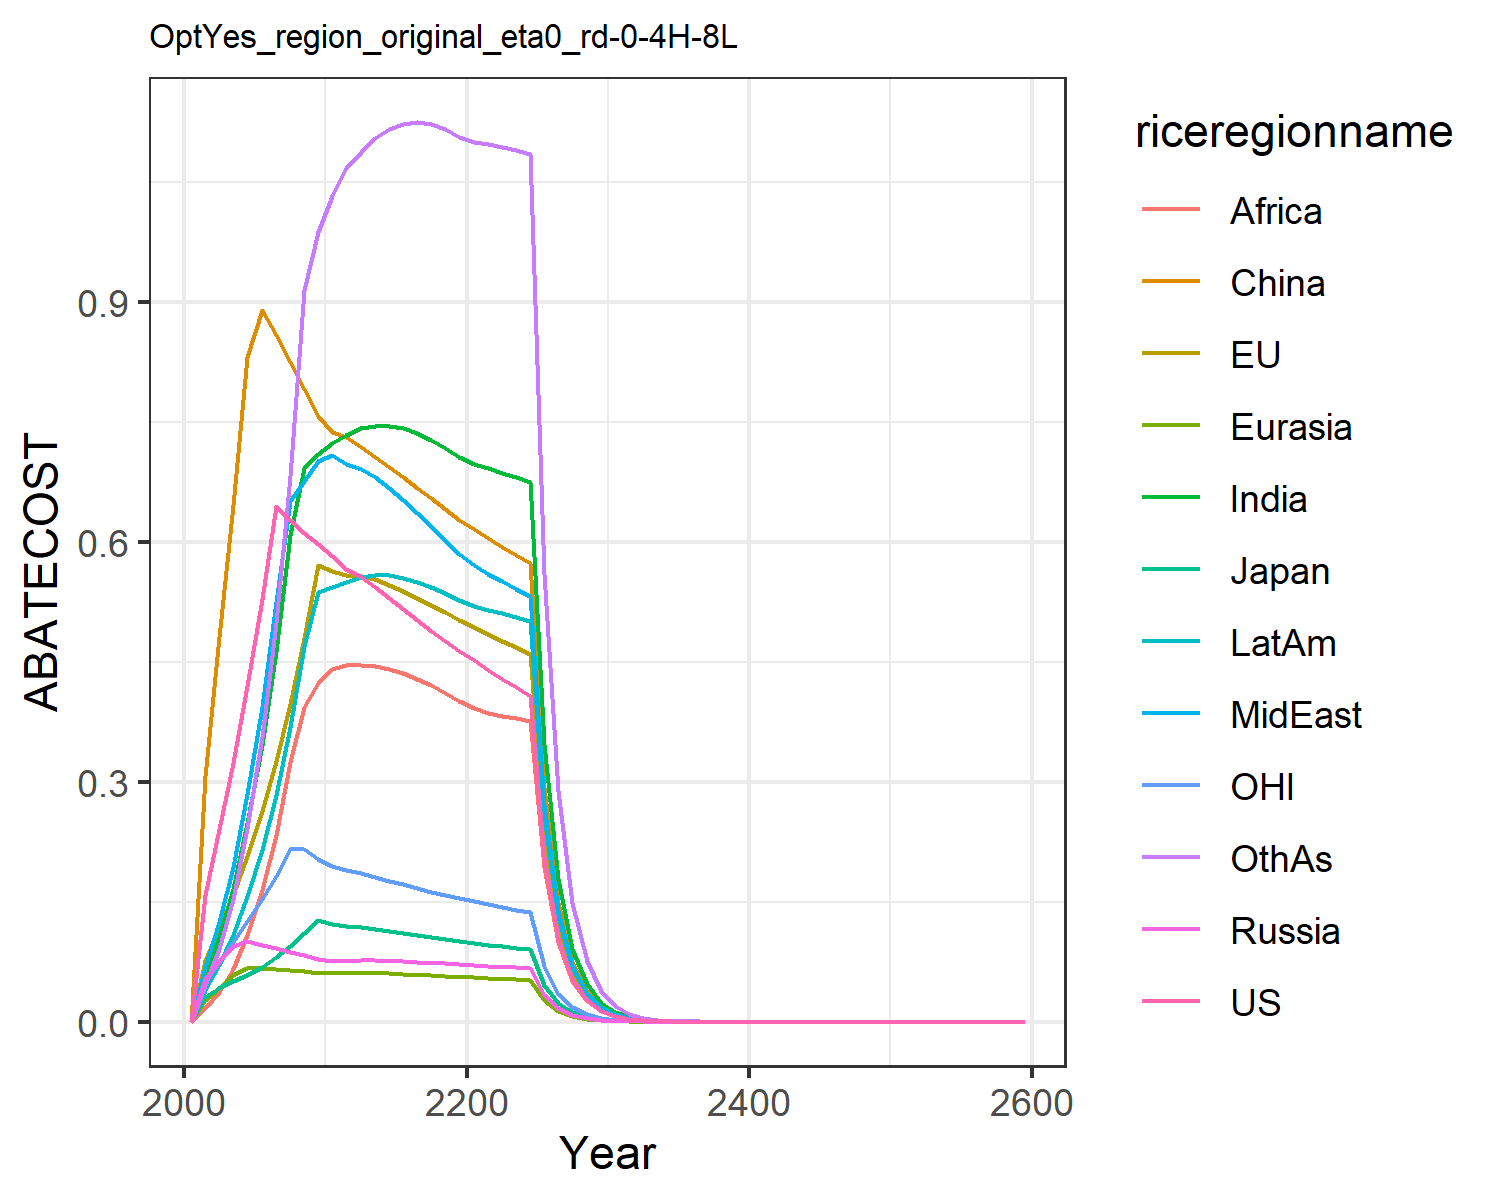

Source data for this figure (header and first rows):
0.0, 0.0, 0.0, 0.0, 0.0, 0.0, 0.0, 0.0, 0.0, 0.0, 0.0, 0.0
0.1582, 0.07648, 0.03046, 0.05284, 0.02734, 0.3078, 0.05676, 0.0689, 0.01774, 0.04008, 0.05001, 0.04632
0.2411, 0.1176, 0.04214, 0.07557, 0.04264, 0.4812, 0.1058, 0.1252, 0.03705, 0.07138, 0.07523, 0.09153
0.3229, 0.1587, 0.0512, 0.09508, 0.05799, 0.6464, 0.1665, 0.1939, 0.06539, 0.109, 0.09914, 0.1536
0.4194, 0.2075, 0.05826, 0.1004, 0.06725, 0.8306, 0.2479, 0.2852, 0.1088, 0.1569, 0.1254, 0.2425
0.5289, 0.2628, 0.06816, 0.0961, 0.06685, 0.8897, 0.3462, 0.3937, 0.1649, 0.2141, 0.1531, 0.3561
0.6446, 0.3254, 0.08093, 0.09182, 0.06593, 0.858, 0.4635, 0.5243, 0.2336, 0.2833, 0.1825, 0.4984
0.6273, 0.3974, 0.09506, 0.08739, 0.06469, 0.8251, 0.6087, 0.6511, 0.3243, 0.368, 0.2155, 0.682
0.6116, 0.4794, 0.1105, 0.08295, 0.0632, 0.7915, 0.6917, 0.676, 0.3929, 0.4702, 0.2155, 0.915
0.5973, 0.5706, 0.1269, 0.07856, 0.06154, 0.7576, 0.7093, 0.7005, 0.4236, 0.5366, 0.203, 0.9868
0.5824, 0.5637, 0.1223, 0.07645, 0.06074, 0.7371, 0.7233, 0.7083, 0.4414, 0.5441, 0.1945, 1.033
0.5657, 0.559, 0.1195, 0.07634, 0.06077, 0.7309, 0.7338, 0.6978, 0.4454, 0.5494, 0.1893, 1.067
0.5563, 0.5578, 0.1182, 0.07674, 0.06093, 0.7184, 0.7418, 0.6916, 0.4461, 0.5563, 0.1856, 1.088
0.5436, 0.5531, 0.116, 0.07661, 0.06074, 0.7061, 0.7453, 0.6807, 0.4445, 0.5587, 0.1812, 1.104
0.5298, 0.5464, 0.1136, 0.07619, 0.06032, 0.6936, 0.7451, 0.6672, 0.441, 0.558, 0.1765, 1.116
0.5157, 0.5385, 0.111, 0.07558, 0.05974, 0.6808, 0.7418, 0.652, 0.4356, 0.5548, 0.1718, 1.123
0.502, 0.53, 0.1084, 0.07485, 0.05903, 0.6678, 0.7359, 0.6359, 0.4287, 0.5498, 0.1672, 1.125
0.4887, 0.521, 0.1059, 0.07403, 0.05823, 0.6546, 0.7278, 0.6192, 0.4206, 0.5433, 0.1627, 1.122
0.476, 0.5118, 0.1034, 0.07316, 0.05736, 0.6412, 0.7177, 0.6022, 0.4113, 0.5357, 0.1584, 1.116
0.4639, 0.5025, 0.1009, 0.07225, 0.05644, 0.6278, 0.7061, 0.585, 0.4012, 0.527, 0.1543, 1.106
0.452, 0.4935, 0.09862, 0.07124, 0.05558, 0.6155, 0.6972, 0.5709, 0.3928, 0.52, 0.1504, 1.099
0.4402, 0.4849, 0.09643, 0.07011, 0.0548, 0.6046, 0.6918, 0.5603, 0.3864, 0.5152, 0.1467, 1.097
0.4289, 0.4764, 0.09432, 0.06896, 0.05403, 0.594, 0.6865, 0.5505, 0.3828, 0.5105, 0.1432, 1.094
0.4181, 0.4681, 0.0923, 0.0678, 0.05326, 0.5837, 0.6809, 0.5411, 0.3795, 0.5057, 0.1398, 1.09
0.4078, 0.4599, 0.09036, 0.06664, 0.05248, 0.5736, 0.6749, 0.5319, 0.3762, 0.5006, 0.1366, 1.084
0.2064, 0.2344, 0.04591, 0.03398, 0.02682, 0.2924, 0.3468, 0.2712, 0.1934, 0.257, 0.06928, 0.5592
0.1045, 0.1195, 0.02333, 0.01732, 0.0137, 0.149, 0.178, 0.1383, 0.09932, 0.1318, 0.03515, 0.2879
0.05295, 0.06086, 0.01185, 0.008823, 0.006992, 0.07593, 0.09126, 0.07047, 0.05094, 0.06752, 0.01783, 0.148
0.02681, 0.03099, 0.006021, 0.004492, 0.003566, 0.03866, 0.04673, 0.03589, 0.0261, 0.03456, 0.009045, 0.076
0.01358, 0.01577, 0.003058, 0.002286, 0.001818, 0.01968, 0.02391, 0.01826, 0.01335, 0.01767, 0.004588, 0.03896
0.006866, 0.008006, 0.001549, 0.001161, 0.0009242, 0.009988, 0.01219, 0.009275, 0.006814, 0.00901, 0.002322, 0.01991
0.003464, 0.004052, 0.000783, 0.0005878, 0.0004686, 0.005053, 0.006202, 0.004699, 0.003467, 0.004579, 0.001172, 0.01015
0.001747, 0.002049, 0.0003954, 0.0002974, 0.0002374, 0.002554, 0.00315, 0.002378, 0.001761, 0.002324, 0.0005913, 0.005161
0.0008809, 0.001035, 0.0001995, 0.0001503, 0.0001202, 0.00129, 0.001598, 0.001203, 0.0008938, 0.001178, 0.0002982, 0.002622
0.0004441, 0.000523, 0.0001007, 7.597859524056683e-5, 6.0783759447153375e-5, 0.0006513, 0.0008105, 0.0006082, 0.0004532, 0.0005969, 0.0001503, 0.001331
0.0002239, 0.0002641, 5.0793749652708494e-5, 3.838548310423179e-5, 3.0737442797498315e-5, 0.0003287, 0.0004107, 0.0003074, 0.0002297, 0.0003023, 7.577279408749958e-5, 0.0006753
0.0001128, 0.0001333, 2.5621572291402592e-5, 1.9387912303588437e-5, 1.5538058696619643e-5, 0.0001658, 0.000208, 0.0001553, 0.0001163, 0.000153, 3.8193580361081816e-5, 0.0003423
5.6877146766059915e-5, 6.729327343106193e-5, 1.2922970331008471e-5, 9.790428984048563e-6, 7.85229244272966e-6, 8.366312006647864e-5, 0.0001053, 7.84528619515068e-5, 5.886902003479238e-5, 7.739669746559372e-5, 1.9250681567964292e-5, 0.0001734
2.8669561670669985e-5, 3.3960181781155273e-5, 6.517603307404982e-6, 4.943014753313742e-6, 3.967190516222995e-6, 4.219720075388065e-5, 5.3261284155691304e-5, 3.961983157429123e-5, 2.978383945049422e-5, 3.914099616545842e-5, 9.702562010980649e-6, 8.779685480221267e-5
1.445117180885698e-5, 1.7135800774771926e-5, 3.2869075559451226e-6, 2.495233892969179e-6, 2.003868877172489e-6, 2.1279663631644034e-5, 2.693777584987412e-5, 2.0004592883476628e-5, 1.50624552444027e-5, 1.978782649964773e-5, 4.890064223612897e-6, 4.4432021750157445e-5
7.284242375905927e-6, 8.645337065083341e-6, 1.6575414501957108e-6, 1.2594109706206968e-6, 1.0119655928825183e-6, 1.0729633363467191e-5, 1.3619567881607522e-5, 1.0098785670887567e-5, 7.614656222545667e-6, 1.0000831139930223e-5, 2.4645200110652886e-6, 2.24763829107461e-5
3.6716821692190846e-6, 4.3612238247552975e-6, 8.358360157725874e-7, 6.355752038724717e-7, 5.109535447270719e-7, 5.4094130743084505e-6, 6.883847585849524e-6, 5.097282256146973e-6, 3.848223180320173e-6, 5.053110878843024e-6, 1.2420551379391445e-6, 1.136549829723953e-5
1.8507381495038024e-6, 2.199827688912634e-6, 4.214629842619802e-7, 3.2071198654833855e-7, 2.579432665241394e-7, 2.7268784332668896e-6, 3.478392723283137e-6, 2.5724388476360965e-6, 1.9441948403007787e-6, 2.55257008782522e-6, 6.259517368100069e-7, 5.745114168573471e-6
9.328758169571224e-7, 1.1094994457637693e-6, 2.125108173214959e-7, 1.6181435835130638e-7, 1.3019702989526026e-7, 1.3744733978831035e-6, 1.7571836238695997e-6, 1.298058526763859e-6, 9.819775562766469e-7, 1.2891479249254818e-6, 3.154516285446034e-7, 2.903164472415775e-6
4.7022032895467237e-7, 5.595352632212387e-7, 1.0714878514489391e-7, 8.163508543235053e-8, 6.570801067057865e-8, 6.927330063789382e-7, 8.87477508056906e-7, 6.549251751159314e-7, 4.958575556955648e-7, 6.509432341214868e-7, 1.5897068802269236e-7, 1.4666300584509775e-6
2.3701588071351e-7, 2.821585375028005e-7, 5.402307208431779e-8, 4.118114873842912e-8, 3.315748255056284e-8, 3.491065768671669e-7, 4.481348243881145e-7, 3.304015764334254e-7, 2.503318593033638e-7, 3.2862977157557034e-7, 8.011134791257218e-8, 7.407255692926258e-7
1.1946805047924258e-7, 1.422745988177266e-7, 2.7236933800072404e-8, 2.077233756496507e-8, 1.672999643514732e-8, 1.759203400735227e-7, 2.2624536337479727e-7, 1.6666710923339325e-7, 1.2635380934000704e-7, 1.6588283582397447e-7, 4.037049284365387e-8, 3.740180682430016e-7
6.021771061400465e-8, 7.173527560467325e-8, 1.3731724101025214e-8, 1.0477092166374453e-8, 8.44045399261294e-9, 8.864268651280326e-8, 1.1420313550502719e-7, 8.406573154053373e-8, 6.376492963835895e-8, 8.372080110188006e-8, 2.0343580722017937e-8, 1.8881476415936107e-7
3.0352517706605686e-8, 3.616695353027165e-8, 6.922783698642192e-9, 5.284057197298411e-9, 4.257901214955839e-9, 4.466231872722799e-8, 5.763823327447931e-8, 4.23987405406537e-8, 3.2173940614044824e-8, 4.2248243424958524e-8, 1.0251428082642215e-8, 9.5300708259684e-8
1.5299003309688743e-8, 1.8233378032762864e-8, 3.4900058024849965e-9, 2.6648220811810357e-9, 2.1477757559999063e-9, 2.250160774524227e-8, 2.908599058296836e-8, 2.1382329174712984e-8, 1.6231633161214045e-8, 2.1317324667498017e-8, 5.16577225301778e-9, 4.8092899172673056e-8
7.711332718161674e-9, 9.191798215101546e-9, 1.7593895924257527e-9, 1.3438328726876242e-9, 1.0833013396063594e-9, 1.1336055334991627e-8, 1.4675850965844864e-8, 1.0782714094430404e-8, 8.187699270226455e-9, 1.075499937762774e-8, 2.603036937583201e-9, 2.4265962363315564e-8
3.88681263561394e-9, 4.633550079224698e-9, 8.869295038660404e-10, 6.776427424544227e-10, 5.463610171682223e-10, 5.710688647737551e-9, 7.404130818874995e-9, 5.437194235586906e-9, 4.129607379581582e-9, 5.425579661862115e-9, 1.311655738700876e-9, 1.224199514300298e-8
1.959095589762189e-9, 2.3356566407792282e-9, 4.4710350645226677e-10, 3.4169354096693654e-10, 2.755389572085627e-10, 2.876702391658358e-9, 3.7350881827714235e-9, 2.7415596051186884e-9, 2.0826094779452783e-9, 2.7368056605341563e-9, 6.609279395680103e-10, 6.175196435238748e-9
9.87450920461069e-10, 1.1773008602419271e-9, 2.253821753406881e-10, 1.7228797828915524e-10, 1.389510187330424e-10, 1.4490486032631564e-9, 1.8840299587996397e-9, 1.382288858783884e-9, 1.0501796818156186e-9, 1.3804079369704549e-9, 3.33029972022205e-10, 3.1145725466730088e-9
4.977064972549964e-10, 5.934042803576542e-10, 1.1361198621597018e-10, 8.68674405734703e-11, 7.006775127689924e-11, 7.298843044758456e-10, 9.502517931836288e-10, 6.96915580188468e-10, 5.295172795440519e-10, 6.962093910289367e-10, 1.6780609413099394e-10, 1.5707241707884929e-9
2.5085862666208247e-10, 2.9908865094523633e-10, 5.7269365276149435e-11, 4.3797003037355847e-11, 3.533087790841847e-11, 3.676287767191398e-10, 4.792442996881566e-10, 3.5135293564249613e-10, 2.669691522405084e-10, 3.511108119471453e-10, 8.455271556235454e-11, 7.920624939278682e-10
1.264394965676769e-10, 1.507427439061283e-10, 2.8867868158565266e-11, 2.2080983568547826e-11, 1.7814448133767516e-11, 1.8516146089957373e-10, 2.41682756611693e-10, 1.7712940947916924e-10, 1.3458905944480948e-10, 1.7706107591785828e-10, 4.2603279274704426e-11, 3.9937497568581826e-10
6.372862061184066e-11, 7.597333515588437e-11, 1.4551294807649893e-11, 1.1132182168181372e-11, 8.982013939467474e-12, 9.325635381405693e-11, 1.2187303240727422e-10, 8.929413100748174e-11, 6.784676615050335e-11, 8.928509848475935e-11, 2.1466158779437147e-11, 2.0135739599164487e-10
3.212065419878438e-11, 3.828910658786032e-11, 7.334720528224062e-12, 5.612174522770323e-12, 4.528559063152035e-12, 4.6967127601496353e-11, 6.145331726667029e-11, 4.501338227290804e-11, 3.4199673692363376e-11, 4.50208861537556e-11, 1.0815875417266972e-11, 1.0151326167874218e-10
1.6189461836155467e-11, 1.9296539039231525e-11, 3.6970974313003655e-12, 2.829254454962491e-12, 2.2831409044361095e-12, 2.3653652711532406e-11, 3.0985683870258554e-11, 2.2690709906240855e-11, 1.723814873018753e-11, 2.270022948299488e-11, 5.449607513832567e-12, 5.1173987025566845e-11
